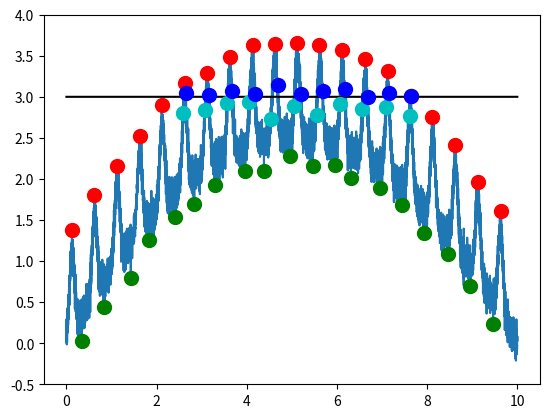

Source code (Python):
"""
# Event detection
Detecting and handling peaks and troughs and threshold crossings in data arrays.

## Peak detection
- `detect_peaks()`: peak and trough detection with a relative threshold.
- `peak_size_width()`: compute for each peak its size and width.

## Threshold crossings
- `threshold_crossings()`: detect crossings of an absolute threshold.

## Event manipulation
- `trim()`: make the list of peaks and troughs the same length.
- `trim_to_peak()`: ensure that the peak is first.
- `trim_closest()`: ensure that peaks minus troughs is smallest.

- `merge_events()`: Merge events if they are closer than a minimum distance.
- `remove_events()`: Remove events that are too short or too long.
- `widen_events()`: Enlarge events on both sides without overlap.

## Threshold estimation
- `std_threshold()`: estimate detection threshold based on the standard deviation.
- `hist_threshold()`: esimate detection threshold based on a histogram of the data.
- `minmax_threshold()`: estimate detection threshold based on maximum minus minimum value.
- `percentile_threshold()`: estimate detection threshold based on interpercentile range.

## Snippets
- `snippets(): cut out data snippets around a list of indices.

## Peak detection with dynamic threshold:
- `detect_dynamic_peaks()`: peak and trough detection with a dynamically adapted threshold.
- `accept_peak_size_threshold()`: adapt the dection threshold to the size of the detected peaks.
"""

import numpy as np


def detect_peaks(data, threshold):
    """
    Detect peaks and troughs using a fixed, relative threshold according to
    Bryan S. Todd and David C. Andrews (1999): The identification of peaks in physiological signals.
    Computers and Biomedical Research 32, 322-335.

    Parameters
    ----------
    data: array
        An 1-D array of input data where peaks are detected.
    threshold: float or array
        A positive number or array of numbers setting the detection threshold,
        i.e. the minimum distance between peaks and troughs.
        In case of an array make sure that the threshold does not change faster
        than the expected intervals between peaks and troughs.
    
    Returns
    -------
    peak_array: array of ints
        A list of indices of detected peaks.
    trough_array: array of ints
        A list of indices of detected troughs.

    Raises
    ------
    ValueError: If `threshold <= 0`.
    IndexError: If `data` and `threshold` arrays differ in length.
    """

    thresh_array = True
    thresh = 0.0
    if np.isscalar(threshold):
        thresh_array = False
        thresh = threshold
        if threshold <= 0:
            raise ValueError('input argument threshold must be positive!')
    elif len(data) != len(threshold):
        raise IndexError('input arrays data and threshold must have same length!')

    peaks_list = []
    troughs_list = []

    # initialize:
    dir = 0
    min_inx = 0
    max_inx = 0
    min_value = data[0]
    max_value = min_value

    # loop through the data:
    for index, value in enumerate(data):

        if thresh_array:
            thresh = threshold[index]

        # rising?
        if dir > 0:
            if value > max_value:
                # update maximum element:
                max_inx = index
                max_value = value
            # otherwise, if the new value is falling below
            # the maximum value minus the threshold:
            # the maximum is a peak!
            elif value <= max_value - thresh:
                peaks_list.append(max_inx)
                # change direction:
                dir = -1
                # store minimum element:
                min_inx = index
                min_value = value

        # falling?
        elif dir < 0:
            if value < min_value:
                # update minimum element:
                min_inx = index
                min_value = value
            # otherwise, if the new value is rising above
            # the minimum value plus the threshold:
            # the minimum is a trough!
            elif value >= min_value + thresh:
                troughs_list.append(min_inx)
                # change direction:
                dir = +1
                # store maximum element:
                max_inx = index
                max_value = value

        # don't know direction yet:
        else:
            if value <= max_value - thresh:
                dir = -1  # falling
            elif value >= min_value + thresh:
                dir = 1  # rising
                
            if value > max_value:
                # update maximum element:
                max_inx = index
                max_value = value
            elif value < min_value:
                # update minimum element:
                min_inx = index
                min_value = value

    return np.asarray(peaks_list), np.asarray(troughs_list)


def peak_size_width(time, data, peak_indices, trough_indices, pfac=0.75):
    """
    Compute for each peak its size and width.

    Parameters
    ----------
    time: array
        Time, must not be `None`.
    data: array
        The data with the peaks.
    peak_indices: array
        Indices of the peaks.
    trough_indices: array
        Indices of the troughs.
    pfac: float
        Fraction of peak height where its width is measured.
    
    Returns 
    -------
    peaks: 2-D array
        First dimension is the peak index. Second dimension is
        time, height (value of data at the peak),
        size (peak height minus height of closest trough),
        width (at `pfac` size), 0.0 (count) of the peak.
    """
    peaks = np.zeros((len(peak_indices), 5))
    if len(peak_indices) == 0:
        return peaks
    # time point of peaks:
    peaks[:, 0] = time[peak_indices]
    # height of peaks:
    peaks[:, 1] = data[peak_indices]
    # we need a trough before and after each peak:
    peak_inx = np.asarray(peak_indices, dtype=int)
    trough_inx = np.asarray(trough_indices, dtype=int)
    if len(trough_inx) == 0 or peak_inx[0] < trough_inx[0]:
         trough_inx = np.hstack((0, trough_inx))
    if peak_inx[-1] > trough_inx[-1]:
         trough_inx = np.hstack((trough_inx, len(data)-1))
    # size of peaks:
    offs = 0
    if np.mean(peak_inx - trough_inx[:-1]) < np.mean(peak_inx - trough_inx[1:]):
        peaks[:, 2] = data[peak_inx] - data[trough_inx[:-1]]
    else:
        peaks[:, 2] = data[peak_inx] - data[trough_inx[1:]]
        offs = 1
    # width of peaks:
    for j in range(len(peak_inx)):
        wthresh = data[trough_inx[j+offs]] + pfac * peaks[j, 2]
        width = 0.0
        for k in range(peak_inx[j], trough_inx[j], -1):
            if data[k] < wthresh:
                break
            width += time[k+1] - time[k]
        for k in range(peak_inx[j], trough_inx[j+1]):
            if data[k] < wthresh:
                break
            width += time[k] - time[k-1]
        peaks[j, 3] = width
    return peaks
    

def threshold_crossings(data, threshold):
    """
    Detect crossings of a threshold with positive and negative slope.

    Parameters
    ----------
    data: array
        An 1-D array of input data where threshold crossings are detected.
    threshold: float or array
        A number or array of numbers setting the threshold
        that needs to be crossed.
    
    Returns
    -------
    up_array: array of ints
        A list of indices where the threshold is crossed with positive slope.
    down_array: array of ints
        A list of indices where the threshold is crossed with negative slope.

    Raises
    ------
    IndexError: If `data` and `threshold` arrays differ in length.
    """

    if np.isscalar(threshold):
        up_array = np.nonzero((data[1:]>threshold) & (data[:-1]<=threshold))[0]
        down_array = np.nonzero((data[1:]<=threshold) & (data[:-1]>threshold))[0]
    else:
        if len(data) != len(threshold):
            raise IndexError('input arrays data and threshold must have same length!')
        up_array = np.nonzero((data[1:]>threshold[1:]) & (data[:-1]<=threshold[:-1]))[0]
        down_array = np.nonzero((data[1:]<=threshold[1:]) & (data[:-1]>threshold[:-1]))[0]
    return up_array, down_array


def trim(peaks, troughs):
    """
    Trims the peaks and troughs arrays such that they have the same length.
    
    Parameters
    ----------
    peaks: array
        List of peak indices or times.
    troughs: array
        List of trough indices or times.

    Returns
    -------
    peaks: array
        List of peak indices or times.
    troughs: array
        List of trough indices or times.
    """
    # common len:
    n = min(len(peaks), len(troughs))
    # align arrays:
    return peaks[:n], troughs[:n]


def trim_to_peak(peaks, troughs):
    """
    Trims the peaks and troughs arrays such that they have the same length
    and the first peak comes first.
    
    Parameters
    ----------
    peaks: array
        List of peak indices or times.
    troughs: array
        List of trough indices or times.

    Returns
    -------
    peaks: array
        List of peak indices or times.
    troughs: array
        List of trough indices or times.
    """
    # start index for troughs:
    tidx = 0
    if len(peaks) > 0 and len(troughs) > 0 and troughs[0] < peaks[0]:
        tidx = 1
    # common len:
    n = min(len(peaks), len(troughs[tidx:]))
    # align arrays:
    return peaks[:n], troughs[tidx:tidx + n]


def trim_closest(peaks, troughs):
    """
    Trims the peaks and troughs arrays such that they have the same length
    and that peaks-troughs is on average as small as possible.
    
    Parameters
    ----------
    peaks: array
        List of peak indices or times.
    troughs: array
        List of trough indices or times.

    Returns
    -------
    peaks: array
        List of peak indices or times.
    troughs: array
        List of trough indices or times.
    """
    pidx = 0
    tidx = 0
    nn = min(len(peaks), len(troughs))
    if nn == 0:
        return np.array([]), np.array([])
    dist = np.abs(np.mean(peaks[:nn] - troughs[:nn]))
    if len(peaks) == 0 or len(troughs) == 0:
        nn = 0
    else:
        if peaks[0] < troughs[0]:
            nnp = min(len(peaks[1:]), len(troughs))
            distp = np.abs(np.mean(peaks[1:nnp] - troughs[:nnp - 1]))
            if distp < dist:
                pidx = 1
                nn = nnp
        else:
            nnt = min(len(peaks), len(troughs[1:]))
            distt = np.abs(np.mean(peaks[:nnt - 1] - troughs[1:nnt]))
            if distt < dist:
                tidx = 1
                nn = nnt
    # align arrays:
    return peaks[pidx:pidx + nn], troughs[tidx:tidx + nn]


def merge_events(onsets, offsets, min_distance):
    """Merge events if they are closer than a minimum distance.

    If the beginning of an event (onset, peak, or positive threshold crossing,
    is too close to the end of the previous event (offset, trough, or negative
    threshold crossing) the two events are merged into a single one that begins
    with the first one and ends with the second one.
    
    Parameters
    ----------
    onsets: 1-D array
        The onsets (peaks, or positive threshold crossings) of the events
        as indices or times.
    offsets: 1-D array
        The offsets (troughs, or negative threshold crossings) of the events
        as indices or times.
    min_distance: int or float
        The minimum distance between events. If the beginning of an event is separated
        from the end of the previous event by less than this distance then the two events
        are merged into one. If the event onsets and offsets are given in indices than
        min_distance is also in indices. 

    Returns
    -------
    merged_onsets: 1-D array
        The onsets (peaks, or positive threshold crossings) of the merged events
        as indices or times according to onsets.
    merged_offsets: 1-D array
        The offsets (troughs, or negative threshold crossings) of the merged events
        as indices or times according to offsets.
    """
    onsets, offsets = trim_to_peak(onsets, offsets)
    if len(onsets) == 0 or len(offsets) == 0:
        return np.array([]), np.array([])
    else:
        diff = onsets[1:] - offsets[:-1]
        indices = diff > min_distance
        merged_onsets = onsets[np.hstack([True, indices])]
        merged_offsets = offsets[np.hstack([indices, True])]
        return merged_onsets, merged_offsets

    
def remove_events(onsets, offsets, min_duration, max_duration=None):
    """Remove events that are too short or too long.

    If the length of an event, i.e. `offset` (offset, trough, or negative
    threshold crossing) minus `onset` (onset, peak, or positive threshold crossing),
    is shorter than `min_duration` or longer than `max_duration`, then this event is
    removed.
    
    Parameters
    ----------
    onsets: 1-D array
        The onsets (peaks, or positive threshold crossings) of the events
        as indices or times.
    offsets: 1-D array
        The offsets (troughs, or negative threshold crossings) of the events
        as indices or times.
    min_duration: int, float, or None
        The minimum duration of events. If the event offset minus the event onset
        is less than `min_duration`, then the event is removed from the lists.
        If the event onsets and offsets are given in indices than
        `min_duration` is also in indices. If `None` then this test is skipped.
    max_duration: int, float, or None
        The maximum duration of events. If the event offset minus the event onset
        is larger than `max_duration`, then the event is removed from the lists.
        If the event onsets and offsets are given in indices than
        `max_duration` is also in indices. If `None` then this test is skipped.

    Returns
    -------
    onsets: 1-D array
        The onsets (peaks, or positive threshold crossings) of the events
        with too short and too long events removed as indices or times according to onsets.
    offsets: 1-D array
        The offsets (troughs, or negative threshold crossings) of the events
        with too short and too long events removed as indices or times according to offsets.
    """
    onsets, offsets = trim_to_peak(onsets, offsets)
    if len(onsets) == 0 or len(offsets) == 0:
        return np.array([]), np.array([])
    elif min_duration is not None or max_duration is not None:
        diff = offsets - onsets
        if min_duration is not None and max_duration is not None:
            indices = (diff > min_duration) & (diff < max_duration)
        elif min_duration is not None:
            indices = diff > min_duration
        else:
            indices = diff < max_duration
        onsets = onsets[indices]
        offsets = offsets[indices]
    return onsets, offsets


def widen_events(onsets, offsets, max_time, duration):
    """Enlarge events on both sides without overlap.

    Subtracts `duration` from the `onsets` and adds `duration` to the offsets.
    If two succeeding events are separated by less than two times the `duration`,
    then the offset of the previous event and the onset of the following event are
    set at the center between the two events.
    
    Parameters
    ----------
    onsets: 1-D array
        The onsets (peaks, or positive threshold crossings) of the events
        as indices or times.
    offsets: 1-D array
        The offsets (troughs, or negative threshold crossings) of the events
        as indices or times.
    max_time: int or float
        The maximum value for the end of the last event.
        If the event onsets and offsets are given in indices than
        max_time is the maximum possible index, i.e. the len of the
        data array on which the events where detected.
    duration: int or float
        The number of indices or the time by which the events should be enlarged.
        If the event onsets and offsets are given in indices than
        duration is also in indices. 

    Returns
    -------
    onsets: 1-D array
        The onsets (peaks, or positive threshold crossings) of the enlarged events.
    offsets: 1-D array
        The offsets (troughs, or negative threshold crossings) of the enlarged events.
    """
    new_onsets = []
    new_offsets = []
    if len(onsets) > 0:
        on_idx = onsets[0]
        new_onsets.append( on_idx - duration if on_idx >= duration else 0 )
    for off_idx, on_idx in zip(offsets[:-1], onsets[1:]):
        if on_idx - off_idx < 2*duration:
            mid_idx = (on_idx + off_idx)//2
            new_offsets.append(mid_idx)
            new_onsets.append(mid_idx)
        else:
            new_offsets.append(off_idx + duration)
            new_onsets.append(on_idx - duration)
    if len(offsets) > 0:
        off_idx = offsets[-1]
        new_offsets.append(off_idx + duration if off_idx + duration < max_time else max_time)
    return new_onsets, new_offsets

    
def std_threshold(data, samplerate=None, win_size=None, th_factor=5.):
    """Esimates a threshold for `detect_peaks()` based on the standard deviation of the data.

    The threshold is computed as the standard deviation of the data
    multiplied with `th_factor`.

    In case of Gaussian distributed data, setting `th_factor=2.0` (two standard deviations)
    captures 68% of the data, `th_factor=4.0` captures 95%, and `th_factor=6.0` 99.7%.

    If `samplerate` and `win_size` is given, then the threshold is computed for
    each half-overlapping window of duration `win_size` separately.
    In this case the returned threshold is an array of the same size as data.
    Without a `samplerate` and `win_size` a single threshold value determined from
    the whole data array is returned.

    Parameters
    ----------
    data: 1-D array
        The data to be analyzed.
    samplerate: float or None
        Sampling rate of the data in Hz.
    win_size: float or None
        Size of window in which a threshold value is computed.
    th_factor: float
        Factor by which the standard deviation is multiplied to set the threshold.

    Returns
    -------
    threshold: float or 1-D array
        The computed threshold.
    """

    if samplerate and win_size:
        threshold = np.zeros(len(data))
        win_size_indices = int(win_size * samplerate)

        for inx0 in range(0, len(data), win_size_indices//2):
            inx1 = inx0 + win_size_indices
            std = np.std(data[inx0:inx1], ddof=1)
            threshold[inx0:inx1] = std * th_factor
        return threshold
    else:
        return np.std(data, ddof=1) * th_factor

    
def hist_threshold(data, samplerate=None, win_size=None, th_factor=5.,
                   nbins=100, hist_height=1.0/np.sqrt(np.e)):
    """Esimate a threshold for `detect_peaks()` based on a histogram of the data.

    The standard deviation of the data is estimated from half the
    width of the histogram of the data at `hist_height` relative height.
    This estimates the data's standard deviation by ignoring tails of the distribution.

    However, you need enough data to robustly estimate the histogram.

    If `samplerate` and `win_size` is given, then the threshold is computed for
    each half-overlapping window of duration `win_size` separately.
    In this case the returned threshold is an array of the same size as data.
    Without a samplerate and win_size a single threshold value determined from
    the whole data array is returned.

    Parameters
    ----------
    data: 1-D array
        The data to be analyzed.
    samplerate: float or None
        Sampling rate of the data in Hz.
    win_size: float or None
        Size of window in which a threshold value is computed in sec.
    th_factor: float
        Factor by which the width of the histogram is multiplied to set the threshold.
    nbins: int or list of floats
        Number of bins or the bins for computing the histogram.
    hist_height: float
        Height between 0 and 1 at which the width of the histogram is computed.

    Returns
    -------
    threshold: float or 1-D array
        The computed threshold.
    center: float or 1-D array
        The center (mean) of the width of the histogram.
    """

    if samplerate and win_size:
        threshold = np.zeros(len(data))
        centers = np.zeros(len(data))
        win_size_indices = int(win_size * samplerate)

        for inx0 in range(0, len(data), win_size_indices//2):
            inx1 = inx0 + win_size_indices
            std, center = hist_threshold(data[inx0:inx1], samplerate=None, win_size=None,
                                         th_factor=th_factor, nbins=nbins,
                                         hist_height=hist_height)
            threshold[inx0:inx1] = std
            centers[inx0:inx1] = center
        return threshold, centers
    else:
        maxd = np.max(data)
        mind = np.min(data)
        contrast = np.abs((maxd - mind)/(maxd + mind))
        if contrast > 1e-8:
            hist, bins = np.histogram(data, nbins, density=False)
            inx = hist > np.max(hist) * hist_height
            lower = bins[0:-1][inx][0]
            upper = bins[1:][inx][-1]  # needs to return the next bin
            center = 0.5 * (lower + upper)
            std = 0.5 * (upper - lower)
        else:
            std = np.std(data)
            center = np.mean(data)
        return std * th_factor, center

    
def minmax_threshold(data, samplerate=None, win_size=None, th_factor=0.8):
    """Esimate a threshold for `detect_peaks()` based on minimum and maximum values of the data.

    The threshold is computed as the difference between maximum and
    minimum value of the data multiplied with `th_factor`.

    If `samplerate` and `win_size` is given, then the threshold is computed for
    each half-overlapping window of duration `win_size` separately.
    In this case the returned threshold is an array of the same size as data.
    Without a samplerate and win_size a single threshold value determined from
    the whole data array is returned.

    Parameters
    ----------
    data: 1-D array
        The data to be analyzed.
    samplerate: float or None
        Sampling rate of the data in Hz.
    win_size: float or None
        Size of window in which a threshold value is computed.
    th_factor: float
        Factor by which the difference between minimum and maximum data value
        is multiplied to set the threshold.

    Returns
    -------
    threshold: float or 1-D array
        The computed threshold.
    """
    if samplerate and win_size:
        threshold = np.zeros(len(data))
        win_size_indices = int(win_size * samplerate)

        for inx0 in range(0, len(data), win_size_indices//2):
            inx1 = inx0 + win_size_indices
            window_min = np.min(data[inx0:inx1])
            window_max = np.max(data[inx0:inx1])
            threshold[inx0:inx1] = (window_max - window_min) * th_factor
        return threshold

    else:
        return (np.max(data) - np.min(data)) * th_factor


def percentile_threshold(data, samplerate=None, win_size=None, th_factor=1.0, percentile=1.0):
    """Esimate a threshold for `detect_peaks()` based on an inter-percentile range of the data.

    The threshold is computed as the range between the percentile and
    100.0-percentile percentiles of the data multiplied with
    th_factor.

    For very small values of `percentile` the estimated threshold
    approaches the one returned by `minmax_threshold()` (for same values
    of `th_factor`). For `percentile=16.0` and Gaussian distributed data,
    the returned theshold is twice the one returned by std_threshold()
    or `hist_threshold()`, i.e. twice the standard deviation.

    If you have knowledge about how many data points are in the tails of
    the distribution, then this method is preferred over
    `hist_threhsold()`. For example, if you expect peaks that you want
    to detect using `detect_peaks()` at an average rate of 10Hz and
    these peaks are about 1ms wide, then you have a 1ms peak per 100ms
    period, i.e. the peaks make up 1% of the distribution. So you should
    set `percentile=1.0` or lower. For much lower percentile values, you
    might choose `th_factor` slightly smaller than one to capture also
    smaller peaks. Setting `percentile` slightly higher might not change
    the estimated threshold too much, since you start incorporating the
    noise floor with a large density, but you may want to set
    `th_factor` larger than one to reduce false detections.

    If `samplerate` and `win_size` is given, then the threshold is computed for
    each half-overlapping window of duration `win_size` separately.
    In this case the returned threshold is an array of the same size as data.
    Without a samplerate and win_size a single threshold value determined from
    the whole data array is returned.

    Parameters
    ----------
    data: 1-D array
        The data to be analyzed.
    samplerate: float or None
        Sampling rate of the data in Hz.
    win_size: float or None
        Size of window in which a threshold value is computed.
    percentile: float
        The interpercentile range is computed at percentile and 100.0-percentile.
    th_factor: float
        Factor by which the inter-percentile range of the data is multiplied to set the threshold.

    Returns
    -------
    threshold: float or 1-D array
        The computed threshold.
    """
    if samplerate and win_size:
        threshold = np.zeros(len(data))
        win_size_indices = int(win_size * samplerate)

        for inx0 in range(0, len(data), win_size_indices//2):
            inx1 = inx0 + win_size_indices
            threshold[inx0:inx1] = np.squeeze(np.abs(np.diff(
                np.percentile(data[inx0:inx1], [100.0 - percentile, percentile])))) * th_factor
        return threshold
    else:
        return np.squeeze(np.abs(np.diff(
            np.percentile(data, [100.0 - percentile, percentile])))) * th_factor


def snippets(data, indices, start=-10, stop=10):
    """
    Cut out data arround each position given in indices.

    Parameters
    ----------
    data: 1-D array
        Data array from which snippets are extracted.
    indices: list of int
        Indices around which snippets are cut out.
    start: int
        Each snippet starts at index + start.
    stop: int
        Each snippet ends at index + stop.
        
    Returns
    -------
    snippet_data: 2-D array
        The snippets: first index number of snippet, second index time.
    """
    idxs = indices[(indices>=-start) & (indices<len(data)-stop)]
    snippet_data = np.empty((len(idxs), stop-start))
    for k, idx in enumerate(idxs):
        snippet_data[k] = data[idx+start:idx+stop]
    return snippet_data


def detect_dynamic_peaks(data, threshold, min_thresh, tau, time=None,
                         check_peak_func=None, check_trough_func=None, **kwargs):
    """
    Detect peaks and troughs using a relative threshold according to
    Bryan S. Todd and David C. Andrews (1999): The identification of peaks in physiological signals.
    Computers and Biomedical Research 32, 322-335.
    The threshold decays dynamically towards min_thresh with time constant tau.
    Use `check_peak_func` or `check_trough_func` to reset the threshold to an appropriate size.

    Parameters
    ----------
    data: array
        An 1-D array of input data where peaks are detected.
    threshold: float
        A positive number setting the minimum distance between peaks and troughs.
    min_thresh: float
        The minimum value the threshold is allowed to assume.
    tau: float
        The time constant of the the decay of the threshold value
        given in indices (`time` is None) or time units (`time` is not `None`).
    time: array
        The (optional) 1-D array with the time corresponding to the data values.
    check_peak_func: function
        An optional function to be used for further evaluating and analysing a peak.
        The signature of the function is
        ```
        r, th = check_peak_func(time, data, peak_inx, index, min_inx, threshold, **kwargs)
        ```
        with
            time (array): the full time array that might be None
            data (array): the full data array
            peak_inx (int): the index of the  detected peak
            index (int): the current index
            min_inx (int): the index of the trough preceeding the peak (might be 0)
            threshold (float): the threshold value
            min_thresh (float): the minimum value the threshold is allowed to assume.
            tau (float): the time constant of the the decay of the threshold value
                         given in indices (time is None) or time units (time is not None)
            **kwargs: further keyword arguments provided by the user
            r (scalar or np.array): a single number or an array with properties of the peak or None to skip the peak
            th (float): a new value for the threshold or None (to keep the original value)
    check_trough_func: function
        An optional function to be used for further evaluating and analysing a trough.
        The signature of the function is
        ```
        r, th = check_trough_func(time, data, trough_inx, index, max_inx, threshold, **kwargs)
        ```
        with
            time (array): the full time array that might be None
            data (array): the full data array
            trough_inx (int): the index of the  detected trough
            index (int): the current index
            max_inx (int): the index of the peak preceeding the trough (might be 0)
            threshold (float): the threshold value
            min_thresh (float): the minimum value the threshold is allowed to assume.
            tau (float): the time constant of the the decay of the threshold value
                         given in indices (time is None) or time units (time is not None)
            **kwargs: further keyword arguments provided by the user
            r (scalar or np.array): a single number or an array with properties of the trough or None to skip the trough
            th (float): a new value for the threshold or None (to keep the original value)            
    kwargs: key-word arguments
        Arguments passed on to `check_peak_func` and `check_trough_func`.
    
    Returns 
    -------
    peak_list: np.array
        A list of peaks.
    trough_list: np.array
        A list of troughs.
    If time is `None` and no `check_peak_func` is given,
    then these are lists of the indices where the peaks/troughs occur.
    If `time` is given and no `check_peak_func`/`check_trough_func` is given,
    then these are lists of the times where the peaks/troughs occur.
    If `check_peak_func` or `check_trough_func` is given,
    then these are lists of whatever `check_peak_func`/`check_trough_func` return.

    Raises
    ------
    ValueError: If `threshold <= 0` or `min_thresh <= 0` or `tau <= 0`.
    IndexError: If `data` and `time` arrays differ in length.
    """

    if threshold <= 0:
        raise ValueError('input argument threshold must be positive!')
    if min_thresh <= 0:
        raise ValueError('input argument min_thresh must be positive!')
    if tau <= 0:
        raise ValueError('input argument tau must be positive!')
    if time is not None and len(data) != len(time):
        raise IndexError('input arrays time and data must have same length!')

    peaks_list = list()
    troughs_list = list()

    # initialize:
    dir = 0
    min_inx = 0
    max_inx = 0
    min_value = data[0]
    max_value = min_value

    # loop through the data:
    for index, value in enumerate(data):

        # decaying threshold (first order low pass filter):
        if time is None:
            threshold += (min_thresh - threshold) / tau
        else:
            idx = index
            if idx + 1 >= len(data):
                idx = len(data) - 2
            threshold += (min_thresh - threshold) * (time[idx + 1] - time[idx]) / tau

        # rising?
        if dir > 0:
            # if the new value is bigger than the old maximum: set it as new maximum:
            if value > max_value:
                max_inx = index  # maximum element
                max_value = value

            # otherwise, if the new value is falling below the maximum value minus the threshold:
            # the maximum is a peak!
            elif max_value >= value + threshold:
                # check and update peak with the check_peak_func function:
                if check_peak_func:
                    r, th = check_peak_func(time, data, max_inx, index,
                                            min_inx, threshold,
                                            min_thresh=min_thresh, tau=tau, **kwargs)
                    if r is not None:
                        # this really is a peak:
                        peaks_list.append(r)
                    if th is not None:
                        threshold = th
                        if threshold < min_thresh:
                            threshold = min_thresh
                else:
                    # this is a peak:
                    if time is None:
                        peaks_list.append(max_inx)
                    else:
                        peaks_list.append(time[max_inx])

                # change direction:
                min_inx = index  # minimum element
                min_value = value
                dir = -1

        # falling?
        elif dir < 0:
            if value < min_value:
                min_inx = index  # minimum element
                min_value = value

            elif value >= min_value + threshold:
                # there was a trough:

                # check and update trough with the check_trough function:
                if check_trough_func:
                    r, th = check_trough_func(time, data, min_inx, index,
                                              max_inx, threshold,
                                              min_thresh=min_thresh, tau=tau, **kwargs)
                    if r is not None:
                        # this really is a trough:
                        troughs_list.append(r)
                    if th is not None:
                        threshold = th
                        if threshold < min_thresh:
                            threshold = min_thresh
                else:
                    # this is a trough:
                    if time is None:
                        troughs_list.append(min_inx)
                    else:
                        troughs_list.append(time[min_inx])

                # change direction:
                max_inx = index  # maximum element
                max_value = value
                dir = 1

        # don't know direction yet:
        else:
            if max_value >= value + threshold:
                dir = -1  # falling
            elif value >= min_value + threshold:
                dir = 1  # rising

            if max_value < value:
                max_inx = index  # maximum element
                max_value = value

            elif value < min_value:
                min_inx = index  # minimum element
                min_value = value

    return np.asarray(peaks_list), np.asarray(troughs_list)


def accept_peak_size_threshold(time, data, event_inx, index, min_inx, threshold,
                               min_thresh, tau, thresh_ampl_fac=0.75, thresh_weight=0.02):
    """Accept each detected peak/trough and return its index or time.
    Adjust the threshold to the size of the detected peak.
    To be passed to the detect_dynamic_peaks() function.

    Parameters
    ----------
    time: array
        Time values, can be `None`.
    data: array
        The data in wich peaks and troughs are detected.
    event_inx: int
        Index of the current peak/trough.
    index: int
        Current index.
    min_inx: int
        Index of the previous trough/peak.
    threshold: float
        Threshold value.
    min_thresh: float
        The minimum value the threshold is allowed to assume..
    tau: float
        The time constant of the the decay of the threshold value
        given in indices (`time` is `None`) or time units (`time` is not `None`).
    thresh_ampl_fac: float
        The new threshold is `thresh_ampl_fac` times the size of the current peak.
    thresh_weight: float
        New threshold is weighted against current threshold with `thresh_weight`.

    Returns 
    -------
    index: int
        Index of the peak/trough if `time` is `None`.
    time: int
        Time of the peak/trough if `time` is not `None`.
    threshold: float
        The new threshold to be used.
    """
    size = data[event_inx] - data[min_inx]
    threshold += thresh_weight * (thresh_ampl_fac * size - threshold)
    if time is None:
        return event_inx, threshold
    else:
        return time[event_inx], threshold


if __name__ == "__main__":
    import matplotlib.pyplot as plt
    
    print("Checking eventetection module ...")
    print('')
    # generate data:
    dt = 0.001
    time = np.arange(0.0, 10.0, dt)
    f = 2.0
    data = (0.5 * np.sin(2.0 * np.pi * f * time) + 0.5) ** 4.0
    data += -0.1 * time * (time - 10.0)
    data += 0.1 * np.random.randn(len(data))

    print("generated waveform with %d peaks" % int(np.round(time[-1] * f)))
    plt.plot(time, data)

    print('')
    print('check detect_peaks(data, 1.0)...')
    peaks, troughs = detect_peaks(data, 1.0)
    # print peaks:
    print('detected %d peaks with period %g that differs from the real frequency by %g' % (
        len(peaks), np.mean(np.diff(peaks)), f - 1.0 / np.mean(np.diff(peaks)) / np.mean(np.diff(time))))
    # print troughs:
    print('detected %d troughs with period %g that differs from the real frequency by %g' % (
        len(troughs), np.mean(np.diff(troughs)), f - 1.0 / np.mean(np.diff(troughs)) / np.mean(np.diff(time))))

    # plot peaks and troughs:
    plt.plot(time[peaks], data[peaks], '.r', ms=20)
    plt.plot(time[troughs], data[troughs], '.g', ms=20)

    # detect threshold crossings:
    onsets, offsets = threshold_crossings(data, 3.0)
    onsets, offsets = merge_events(onsets, offsets, int(0.5/f/dt))
    plt.plot(time, 3.0*np.ones(len(time)), 'k')
    plt.plot(time[onsets], data[onsets], '.c', ms=20)
    plt.plot(time[offsets], data[offsets], '.b', ms=20)

    plt.ylim(-0.5, 4.0)
    plt.show()
